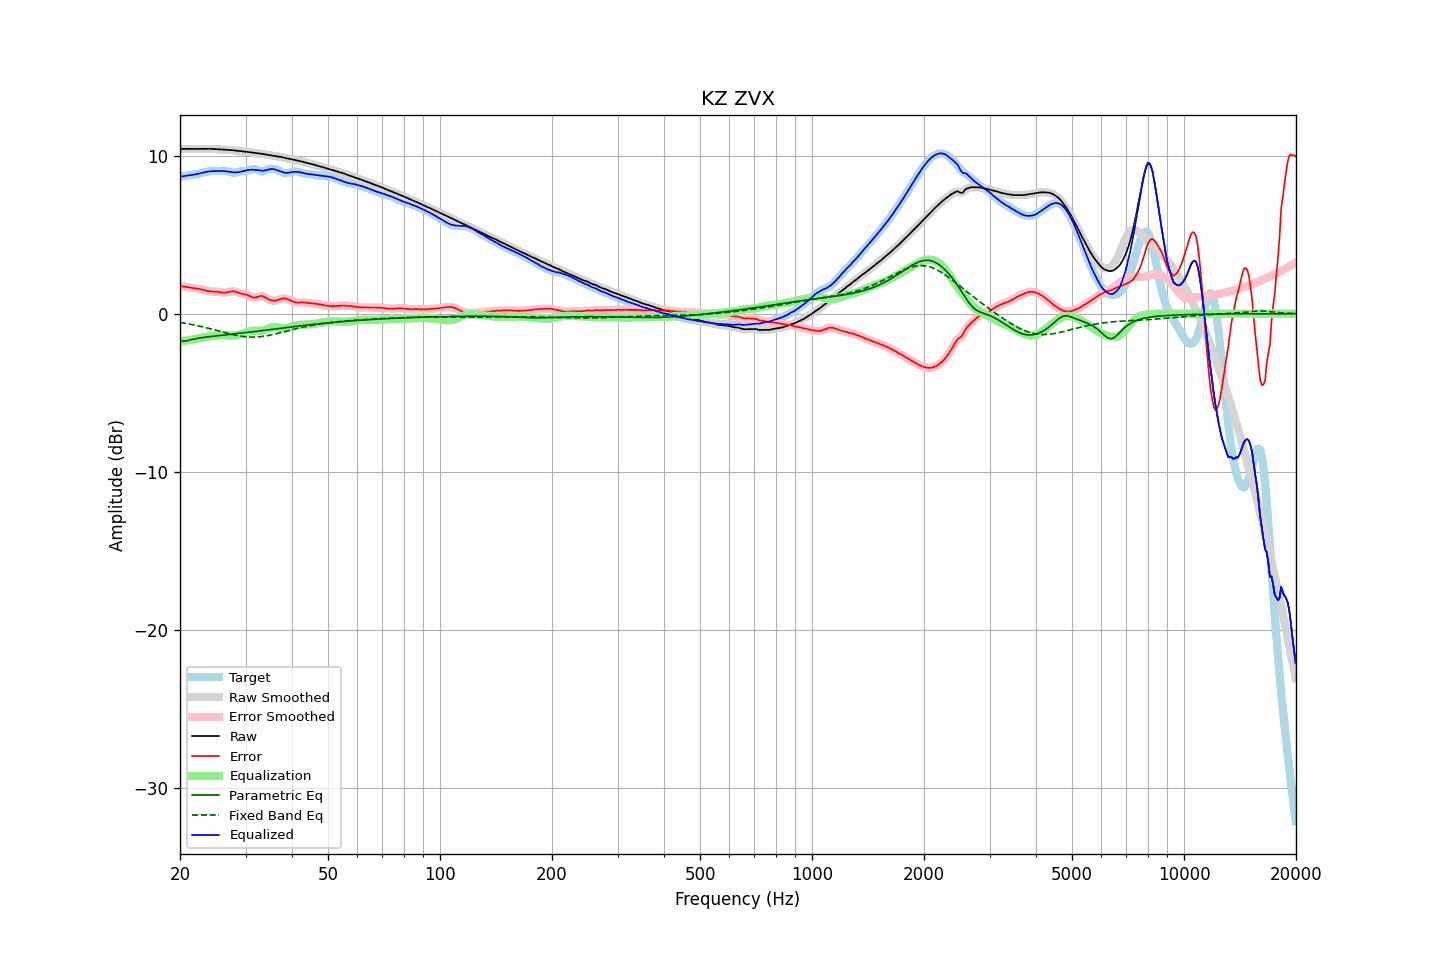

Values plotted in this chart, from the file beside it:
frequency, raw, error, smoothed, error_smoothed, equalization, parametric_eq, fixed_band_eq, equalized_raw, equalized_smoothed, target
20.00, 10.42, 1.76, 10.42, 1.76, -1.75, -1.74, -0.55, 8.67, 8.67, 8.67
20.20, 10.43, 1.74, 10.43, 1.74, -1.74, -1.74, -0.57, 8.69, 8.69, 8.69
20.40, 10.43, 1.72, 10.43, 1.72, -1.72, -1.74, -0.58, 8.71, 8.71, 8.71
20.61, 10.43, 1.71, 10.43, 1.70, -1.71, -1.73, -0.60, 8.72, 8.72, 8.73
20.81, 10.43, 1.69, 10.43, 1.69, -1.70, -1.71, -0.62, 8.74, 8.74, 8.74
21.02, 10.43, 1.68, 10.43, 1.68, -1.68, -1.69, -0.64, 8.75, 8.75, 8.75
21.23, 10.43, 1.66, 10.43, 1.66, -1.66, -1.67, -0.66, 8.76, 8.76, 8.77
21.44, 10.43, 1.65, 10.43, 1.65, -1.65, -1.64, -0.68, 8.78, 8.78, 8.78
21.66, 10.43, 1.63, 10.43, 1.63, -1.63, -1.62, -0.70, 8.79, 8.79, 8.79
21.87, 10.43, 1.62, 10.43, 1.62, -1.62, -1.60, -0.72, 8.81, 8.81, 8.81
22.09, 10.43, 1.60, 10.43, 1.60, -1.60, -1.58, -0.74, 8.83, 8.83, 8.82
22.31, 10.43, 1.59, 10.43, 1.59, -1.58, -1.56, -0.76, 8.85, 8.85, 8.84
22.54, 10.43, 1.56, 10.43, 1.56, -1.56, -1.54, -0.78, 8.87, 8.87, 8.87
22.76, 10.43, 1.54, 10.43, 1.54, -1.54, -1.52, -0.81, 8.90, 8.90, 8.89
22.99, 10.43, 1.51, 10.43, 1.51, -1.51, -1.51, -0.83, 8.92, 8.92, 8.92
23.22, 10.44, 1.49, 10.44, 1.49, -1.49, -1.50, -0.86, 8.95, 8.95, 8.95
23.45, 10.44, 1.46, 10.44, 1.46, -1.47, -1.48, -0.88, 8.97, 8.97, 8.97
23.69, 10.44, 1.44, 10.44, 1.44, -1.45, -1.47, -0.91, 8.99, 8.99, 9.00
23.92, 10.44, 1.42, 10.44, 1.42, -1.43, -1.46, -0.93, 9.00, 9.00, 9.01
24.16, 10.43, 1.41, 10.43, 1.41, -1.42, -1.45, -0.96, 9.01, 9.01, 9.02
24.40, 10.43, 1.41, 10.43, 1.41, -1.41, -1.43, -0.99, 9.02, 9.02, 9.02
24.65, 10.43, 1.40, 10.42, 1.40, -1.40, -1.42, -1.01, 9.03, 9.03, 9.02
24.89, 10.42, 1.40, 10.42, 1.40, -1.39, -1.41, -1.04, 9.03, 9.03, 9.02
25.14, 10.41, 1.39, 10.41, 1.39, -1.38, -1.40, -1.07, 9.03, 9.03, 9.02
25.39, 10.40, 1.38, 10.40, 1.38, -1.37, -1.39, -1.09, 9.04, 9.04, 9.03
25.65, 10.40, 1.36, 10.40, 1.36, -1.36, -1.38, -1.12, 9.04, 9.04, 9.04
25.91, 10.39, 1.35, 10.39, 1.35, -1.35, -1.37, -1.15, 9.04, 9.04, 9.04
26.16, 10.38, 1.33, 10.38, 1.34, -1.35, -1.36, -1.18, 9.03, 9.03, 9.05
26.43, 10.38, 1.33, 10.38, 1.34, -1.36, -1.35, -1.20, 9.02, 9.02, 9.04
26.69, 10.37, 1.35, 10.37, 1.35, -1.37, -1.34, -1.23, 9.01, 9.01, 9.03
26.96, 10.37, 1.37, 10.37, 1.37, -1.38, -1.33, -1.26, 8.99, 8.99, 9.00
27.23, 10.36, 1.39, 10.36, 1.39, -1.39, -1.32, -1.28, 8.98, 8.98, 8.97
27.50, 10.35, 1.41, 10.35, 1.41, -1.39, -1.30, -1.31, 8.96, 8.96, 8.94
27.77, 10.34, 1.42, 10.34, 1.42, -1.39, -1.29, -1.33, 8.95, 8.95, 8.92
28.05, 10.33, 1.41, 10.33, 1.40, -1.38, -1.28, -1.35, 8.95, 8.95, 8.92
28.33, 10.32, 1.38, 10.32, 1.38, -1.37, -1.27, -1.37, 8.95, 8.95, 8.94
28.62, 10.31, 1.34, 10.31, 1.34, -1.35, -1.26, -1.39, 8.96, 8.96, 8.97
28.90, 10.29, 1.30, 10.29, 1.30, -1.32, -1.25, -1.41, 8.97, 8.97, 8.99
29.19, 10.28, 1.27, 10.28, 1.28, -1.30, -1.23, -1.43, 8.99, 8.99, 9.01
29.48, 10.27, 1.25, 10.27, 1.25, -1.26, -1.22, -1.44, 9.01, 9.01, 9.02
29.78, 10.26, 1.23, 10.26, 1.23, -1.22, -1.21, -1.45, 9.04, 9.04, 9.03
30.08, 10.25, 1.21, 10.25, 1.21, -1.19, -1.20, -1.46, 9.07, 9.06, 9.04
30.38, 10.24, 1.18, 10.24, 1.18, -1.15, -1.18, -1.47, 9.09, 9.09, 9.05
30.68, 10.22, 1.14, 10.22, 1.13, -1.12, -1.17, -1.48, 9.10, 9.10, 9.09
30.99, 10.21, 1.08, 10.21, 1.08, -1.09, -1.16, -1.48, 9.11, 9.11, 9.13
31.30, 10.19, 1.04, 10.19, 1.04, -1.08, -1.15, -1.48, 9.12, 9.12, 9.15
31.61, 10.18, 1.02, 10.18, 1.02, -1.07, -1.13, -1.48, 9.11, 9.11, 9.16
31.93, 10.17, 1.03, 10.17, 1.03, -1.07, -1.12, -1.48, 9.10, 9.10, 9.15
32.24, 10.16, 1.06, 10.16, 1.06, -1.07, -1.11, -1.47, 9.09, 9.09, 9.10
32.57, 10.15, 1.10, 10.15, 1.09, -1.08, -1.09, -1.46, 9.07, 9.07, 9.05
32.89, 10.13, 1.12, 10.13, 1.12, -1.07, -1.08, -1.45, 9.06, 9.06, 9.01
33.22, 10.12, 1.12, 10.12, 1.11, -1.07, -1.07, -1.44, 9.05, 9.05, 9.00
33.55, 10.10, 1.09, 10.10, 1.08, -1.05, -1.06, -1.43, 9.05, 9.05, 9.01
33.89, 10.09, 1.03, 10.09, 1.03, -1.02, -1.04, -1.41, 9.07, 9.07, 9.06
34.23, 10.07, 0.97, 10.07, 0.97, -0.98, -1.03, -1.40, 9.09, 9.09, 9.10
34.57, 10.06, 0.91, 10.06, 0.92, -0.93, -1.02, -1.38, 9.12, 9.12, 9.14
34.92, 10.04, 0.87, 10.04, 0.87, -0.89, -1.00, -1.36, 9.15, 9.15, 9.17
35.27, 10.02, 0.84, 10.02, 0.84, -0.86, -0.99, -1.33, 9.16, 9.16, 9.18
35.62, 10.00, 0.83, 10.00, 0.83, -0.85, -0.98, -1.31, 9.15, 9.15, 9.17
35.97, 9.98, 0.82, 9.98, 0.83, -0.85, -0.96, -1.29, 9.13, 9.13, 9.15
... 635 more rows
